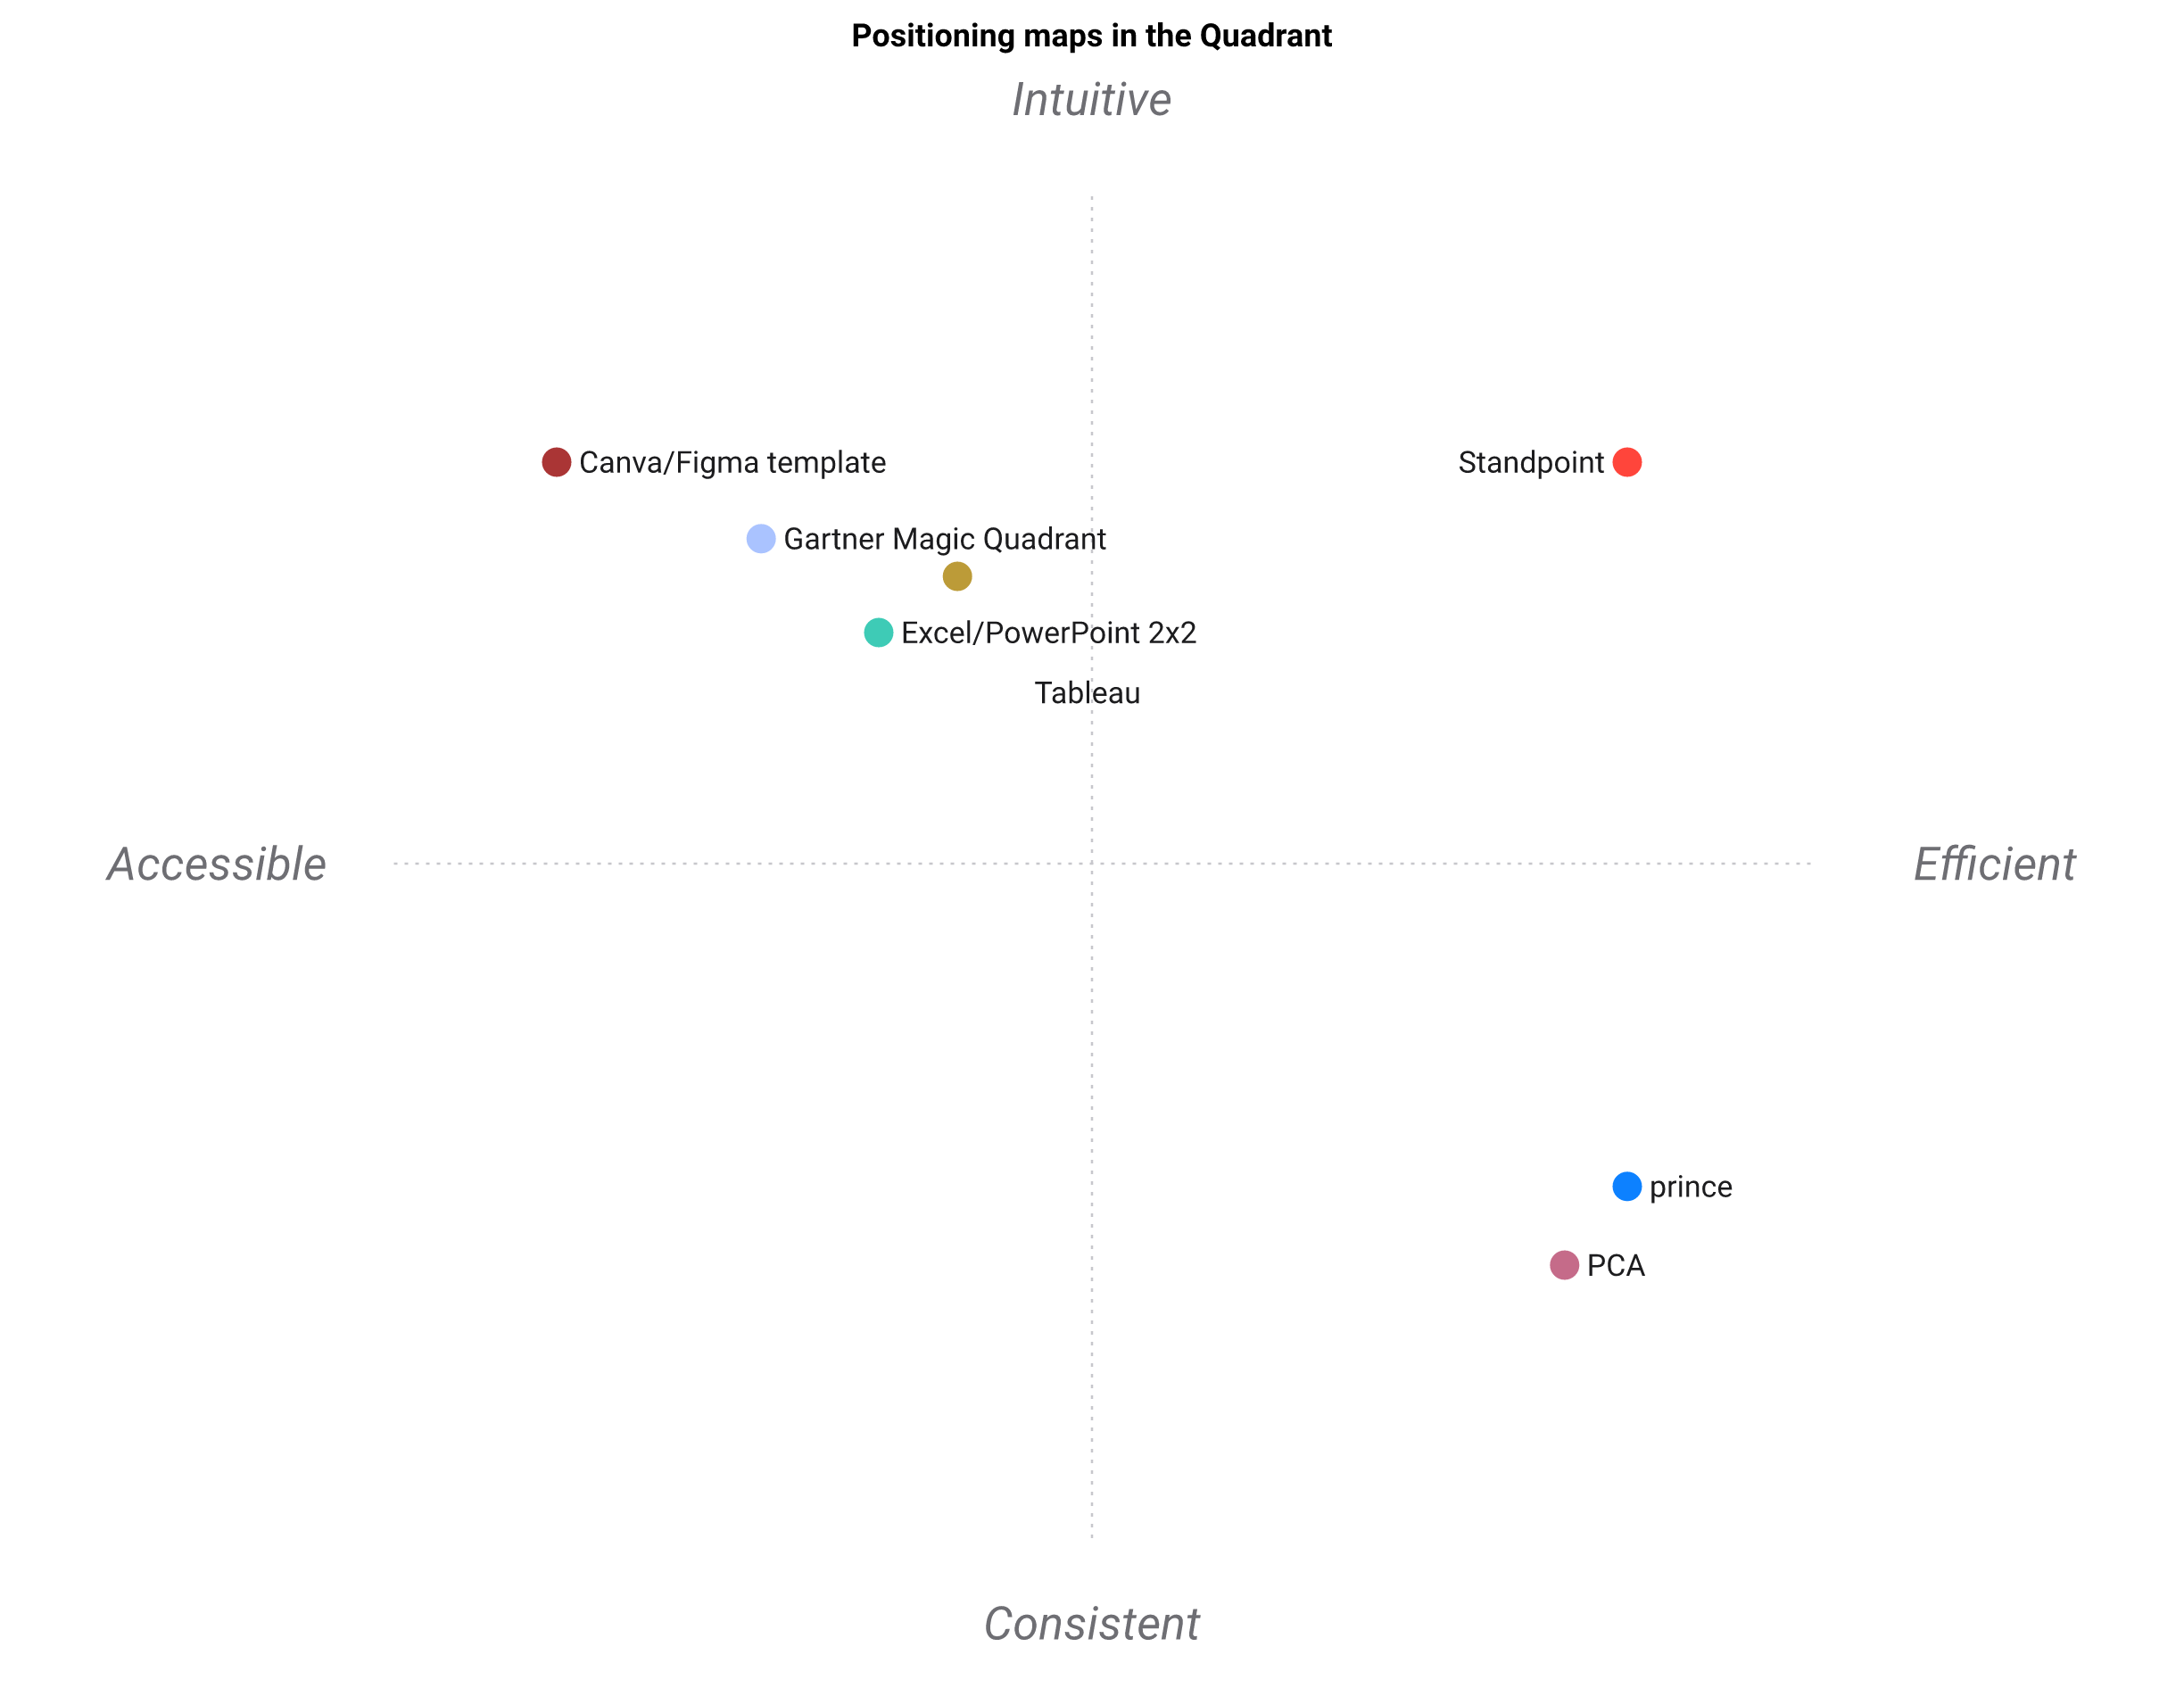

The table this chart was drawn from, first rows:
Positioning Maps, Automated Axis Naming, One Command, Local Execution, Reproducible Coordinates, No-Code Workflow, Multilingual Output, PCA-Based
Standpoint, 5, 5, 5, 5, 4, 5, 5
prince, 1, 2, 5, 5, 1, 1, 5
PCA, 1, 1, 5, 5, 1, 1, 5
Tableau, 1, 3, 3, 3, 4, 2, 1
Gartner Magic Quadrant, 2, 1, 3, 2, 5, 2, 1
Excel/PowerPoint 2x2, 1, 1, 5, 1, 4, 3, 1
Canva/Figma template, 1, 1, 2, 1, 5, 3, 1
